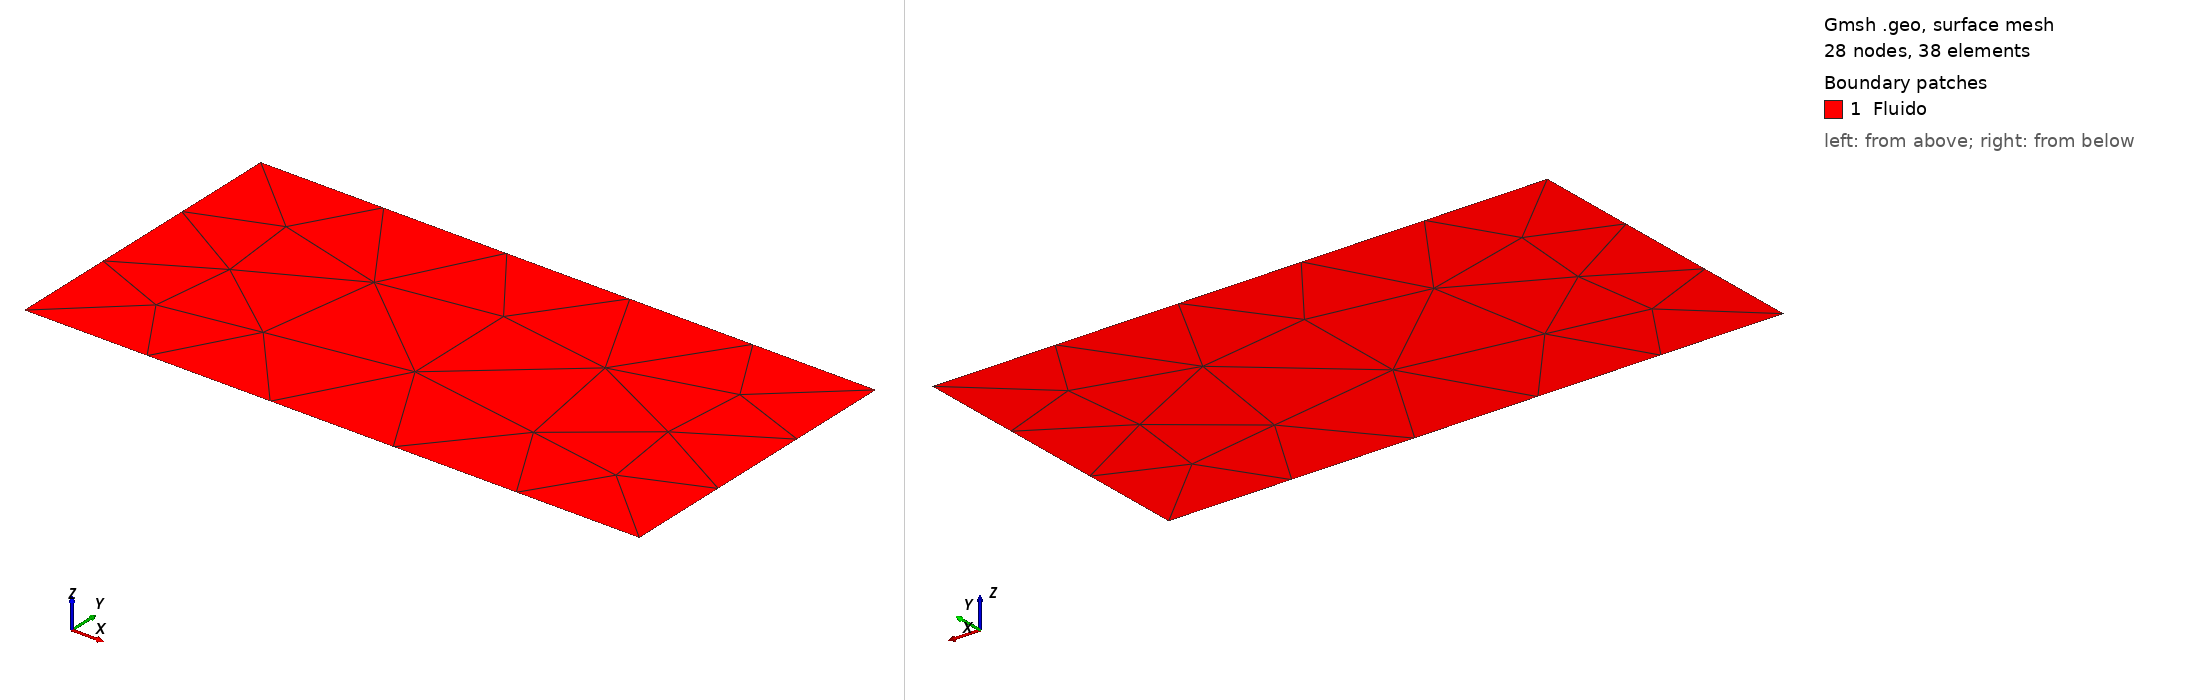

Gmsh geometry script, surface-meshed: 28 nodes, 38 surface elements. Boundary patches (legend numbers): 1 Fluido. Left view from above one corner, right view from below the opposite corner. Legend entries are the model's physical surfaces. The drawing asked Gmsh for element sizes between 1% and 20% of the model's largest extent; the script's own settings can give other sizes.

=== Retangulo.geo (drawn) ===
// Gmsh project created on Tue Jan 17 00:38:31 2023
SetFactory("OpenCASCADE");
//+
Point(1) = {0, 0, 0, 1};
//+
Point(2) = {2, 0, 0, 1};
//+
Point(3) = {2, 1, 0, 1};
//+
Point(4) = {0, 1, 0, 1};
//+
Line(1) = {1, 2};
//+
Line(2) = {2, 3};
//+
Line(3) = {3, 4};
//+
Line(4) = {4, 1};
//+
Curve Loop(1) = {3, 4, 1, 2};
//+
Plane Surface(1) = {1};
//+
Physical Curve("Admissao", 5) = {4};
//+
Physical Curve("CCInferior", 6) = {1};
//+
Physical Curve("Exaustao", 7) = {2};
//+
Physical Curve("CCSuperior", 8) = {3};
//+
Physical Surface("Fluido", 9) = {1};//+
MeshSize {4, 1, 2, 3} = 1;
